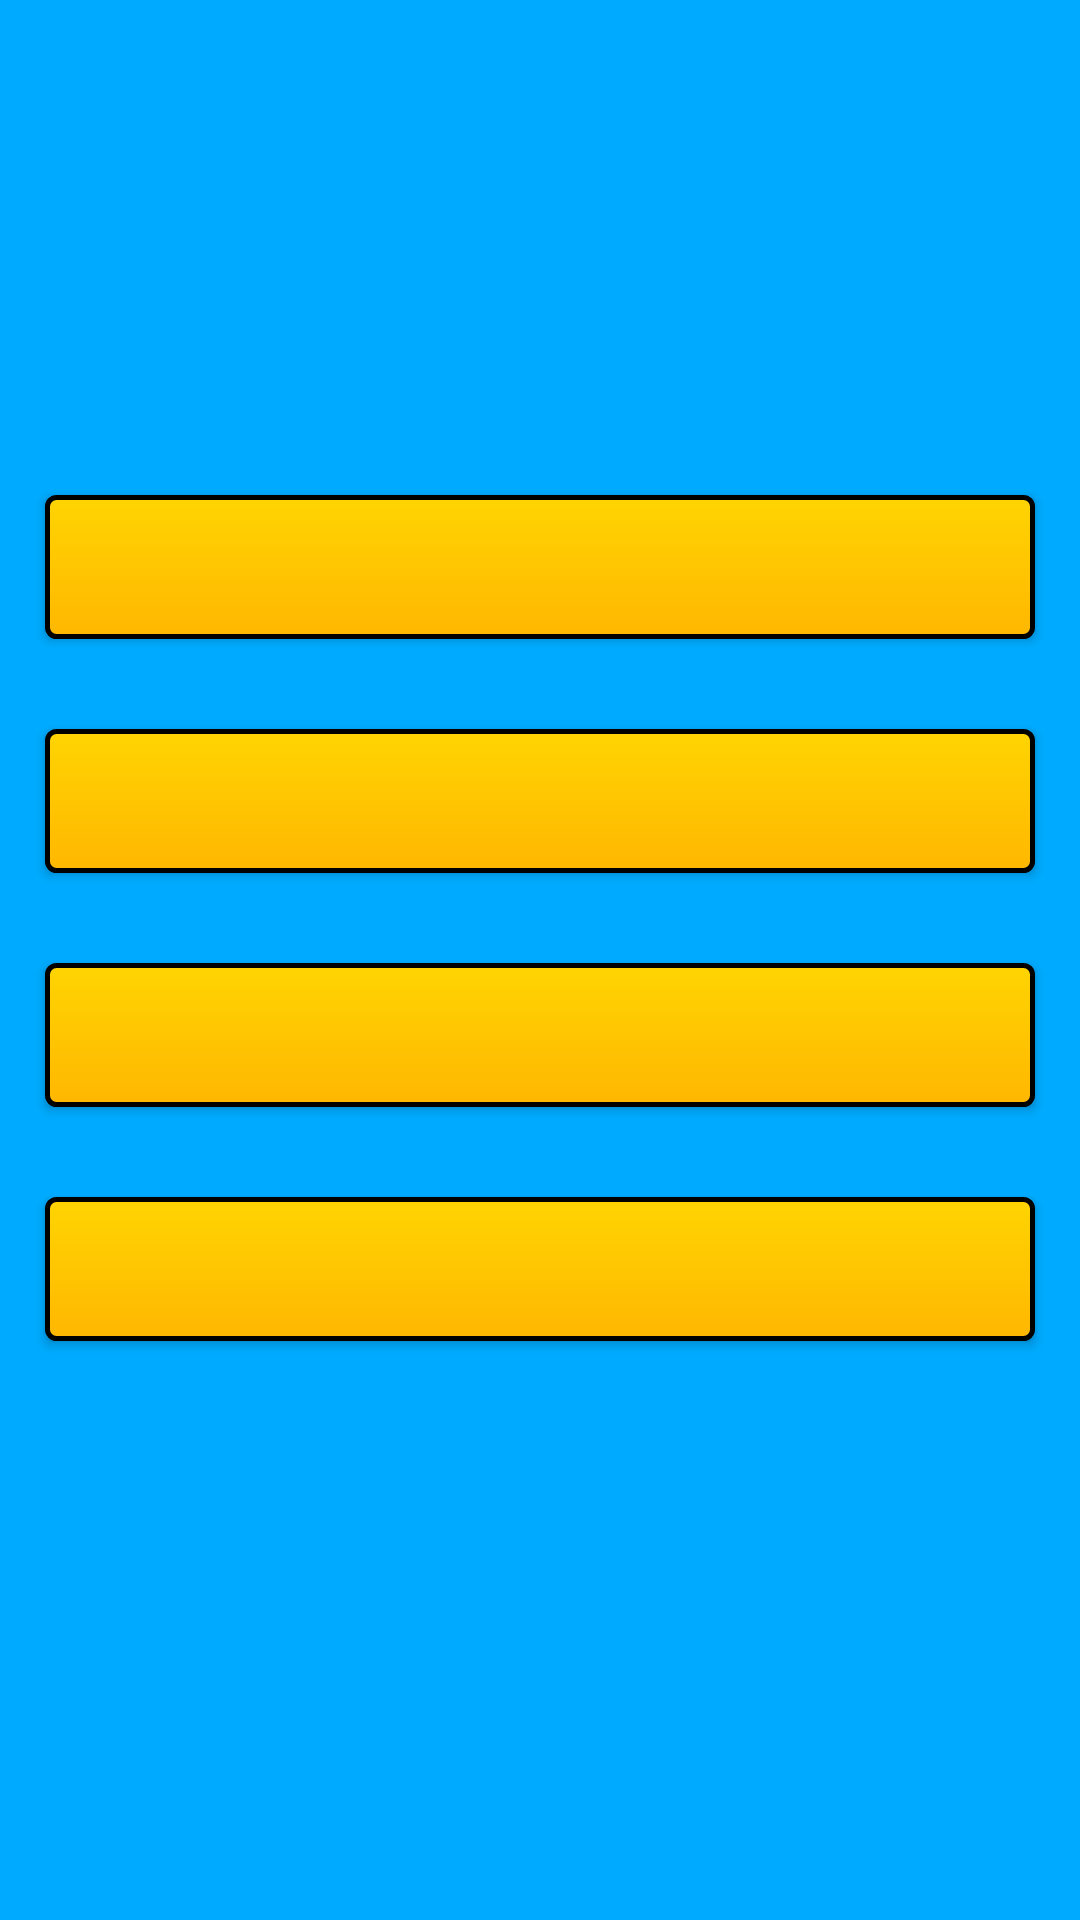

Android layout source for this screen:
<!-- AndroidManifest.xml: application theme AppTheme -->
<!-- res/layout/activity_game.xml -->
<?xml version="1.0" encoding="utf-8"?>
<LinearLayout xmlns:android="http://schemas.android.com/apk/res/android"
    xmlns:app="http://schemas.android.com/apk/res-auto"
    xmlns:tools="http://schemas.android.com/tools"
    android:layout_width="match_parent"
    android:layout_height="match_parent"
    android:orientation="vertical"
    android:background="#00abff"
    tools:context=".GameActivity">

    <TextView
        android:id="@+id/question"
        android:layout_width="match_parent"
        android:layout_height="150dp"
        android:paddingTop="10dp"
        android:paddingBottom="10dp"
        android:paddingStart="15dp"
        android:paddingEnd="15dp"
        android:textSize="25sp"
        android:textColor="#ffffff"
        android:gravity="center"
        android:text="@string/question" />

    <Button
        android:id="@+id/optionA"
        android:layout_width="match_parent"
        android:layout_height="wrap_content"
        android:textSize="15sp"
        android:layout_marginTop="15dp"
        android:layout_marginBottom="15dp"
        android:layout_marginStart="15dp"
        android:layout_marginEnd="15dp"
        android:paddingStart="5dp"
        android:paddingEnd="5dp"
        android:layout_gravity="center"
        android:background="@drawable/button_layout"
        android:gravity="center"
        android:onClick="AnswerClicked"/>

    <Button
        android:id="@+id/optionB"
        android:layout_width="match_parent"
        android:layout_height="wrap_content"
        android:textSize="15sp"
        android:layout_marginTop="15dp"
        android:layout_marginBottom="15dp"
        android:layout_marginStart="15dp"
        android:layout_marginEnd="15dp"
        android:layout_gravity="start"
        android:background="@drawable/button_layout"
        android:gravity="center"
        android:onClick="AnswerClicked"/>

    <Button
        android:id="@+id/optionC"
        android:layout_width="match_parent"
        android:layout_height="wrap_content"
        android:textSize="15sp"
        android:layout_marginTop="15dp"
        android:layout_marginBottom="15dp"
        android:layout_marginStart="15dp"
        android:layout_marginEnd="15dp"
        android:layout_gravity="center_horizontal"
        android:background="@drawable/button_layout"
        android:gravity="center"
        android:onClick="AnswerClicked"/>

    <Button
        android:id="@+id/optionD"
        android:layout_width="match_parent"
        android:layout_height="wrap_content"
        android:textSize="15sp"
        android:layout_marginTop="15dp"
        android:layout_marginBottom="15dp"
        android:layout_marginStart="15dp"
        android:layout_marginEnd="15dp"
        android:layout_gravity="start"
        android:background="@drawable/button_layout"
        android:gravity="center"
        android:onClick="AnswerClicked"/>

    <TextView
        android:id="@+id/questionCount"
        android:textSize="12sp"
        android:layout_width="wrap_content"
        android:layout_height="wrap_content"
        android:layout_gravity="center_horizontal" />
</LinearLayout>
<!-- resources referenced by this layout -->
<resources>
  <!-- drawable button_layout (drawable) -->
  <?xml version="1.0" encoding="utf-8"?>
  <selector xmlns:android="http://schemas.android.com/apk/res/android">
      <item android:state_pressed="true" >
      <shape>
          <solid
              android:color="#7bb020" />
          <stroke
              android:width="1dp"
              android:color="#222222" />
          <corners
              android:radius="7dp" />
          <padding
              android:left="10dp"
              android:top="10dp"
              android:right="10dp"
              android:bottom="10dp" />
      </shape>
      </item>
      <item>
      <shape xmlns:android="http://schemas.android.com/apk/res/android"
          android:shape="rectangle">
          <gradient android:startColor="#ffd402"
              android:endColor="#ffb701"
              android:angle="270" />
          <corners android:radius="3dp" />
          <stroke android:width="5px" android:color="#000000" />
      </shape>
      </item>
  </selector>
  <string name="question" />
  <style name="AppTheme" parent="Theme.AppCompat.Light.DarkActionBar">
          
          
          <item name="colorPrimary">@color/colorPrimary</item>
          <item name="colorPrimaryDark">@color/colorPrimaryDark</item>
          <item name="colorAccent">#ffd402</item>
      </style>
  <!-- not gathered from this repository: default colours our renderer supplied (Android Studio template values) -->
  <color name="colorPrimary">#FF6200EE</color>
  <color name="colorPrimaryDark">#FF3700B3</color>
</resources>
